The GitHub repository Hakman482/CNN-model contains a labelled image folder "data" with 3 categories: healthy, phase to ground fault, phase to phase fault. Examples follow, each with its label.

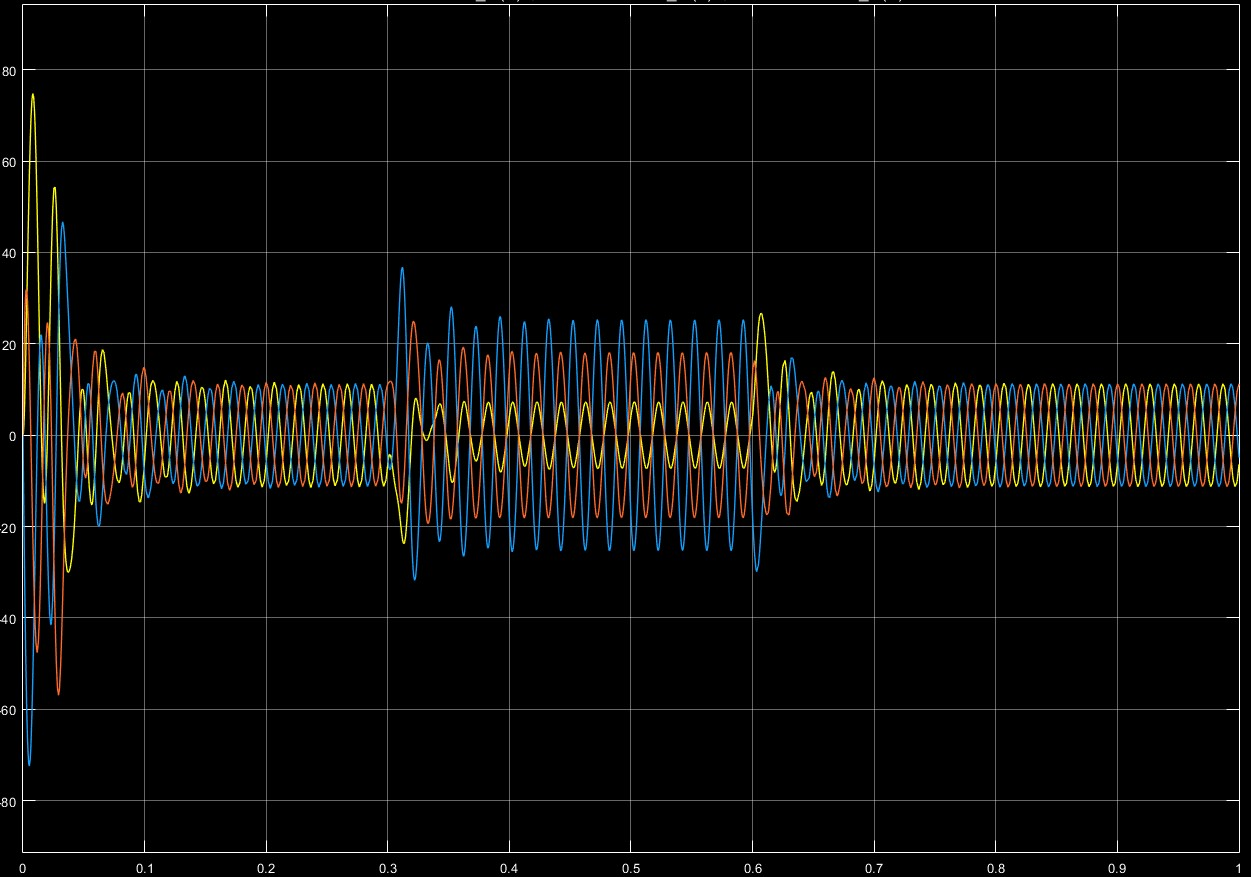
Label: phase to ground fault

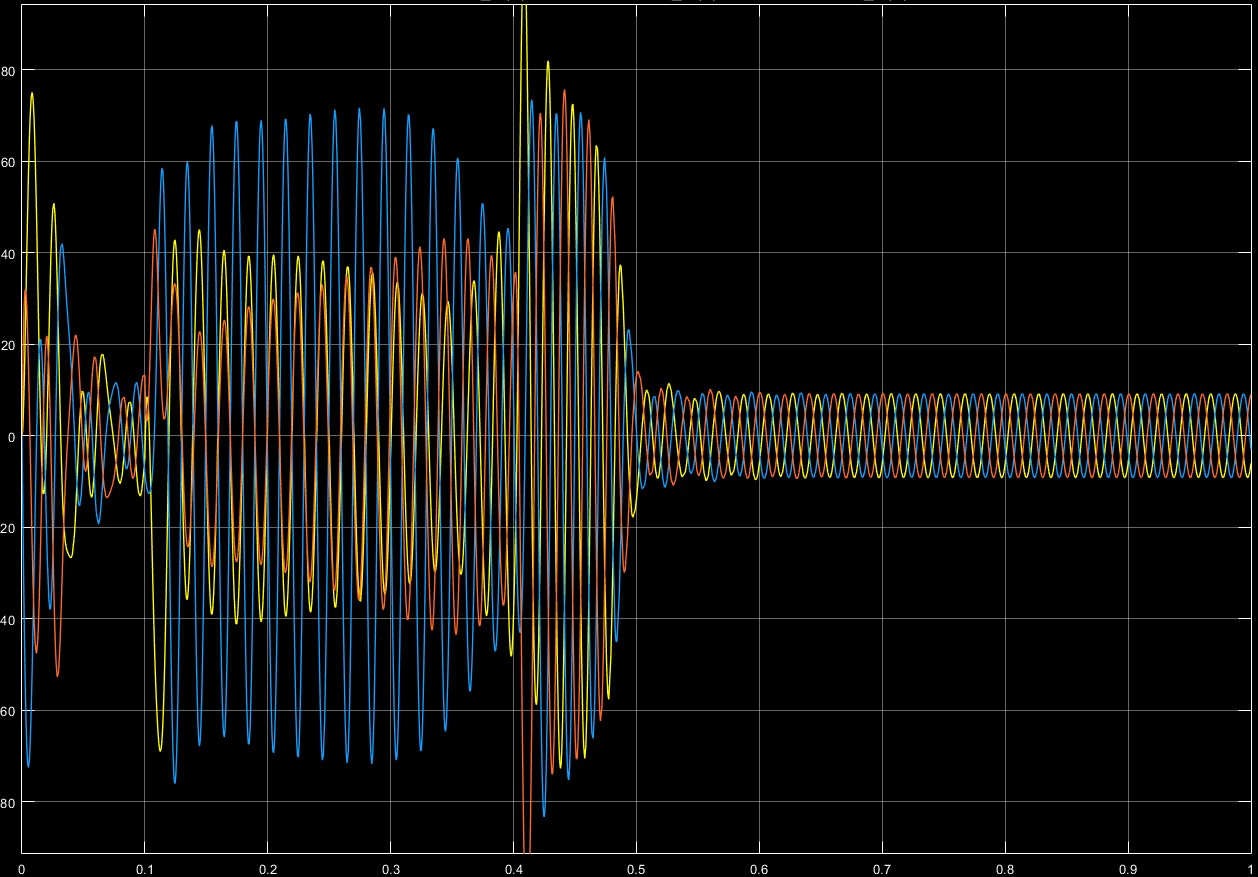
Label: phase to phase fault

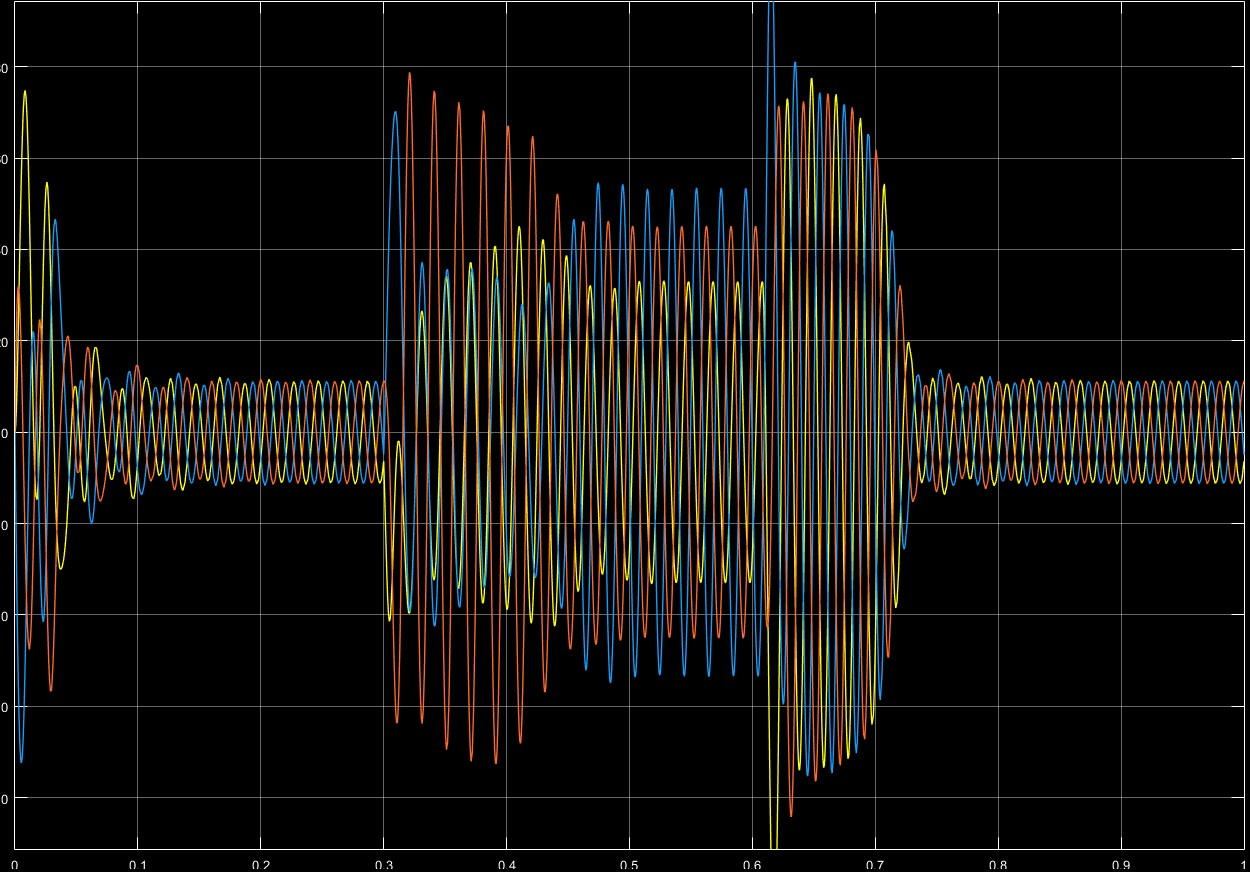
Label: phase to phase fault

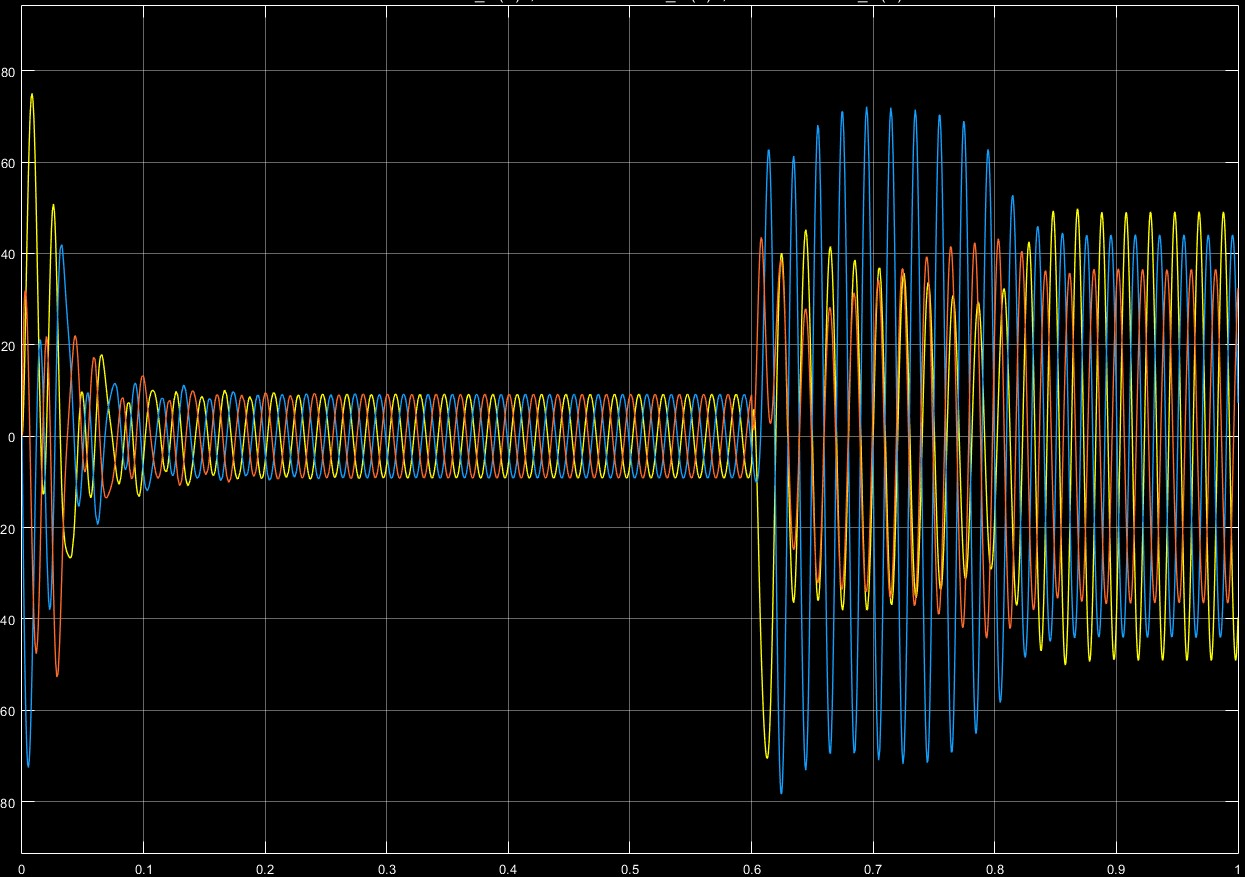
Label: phase to phase fault
